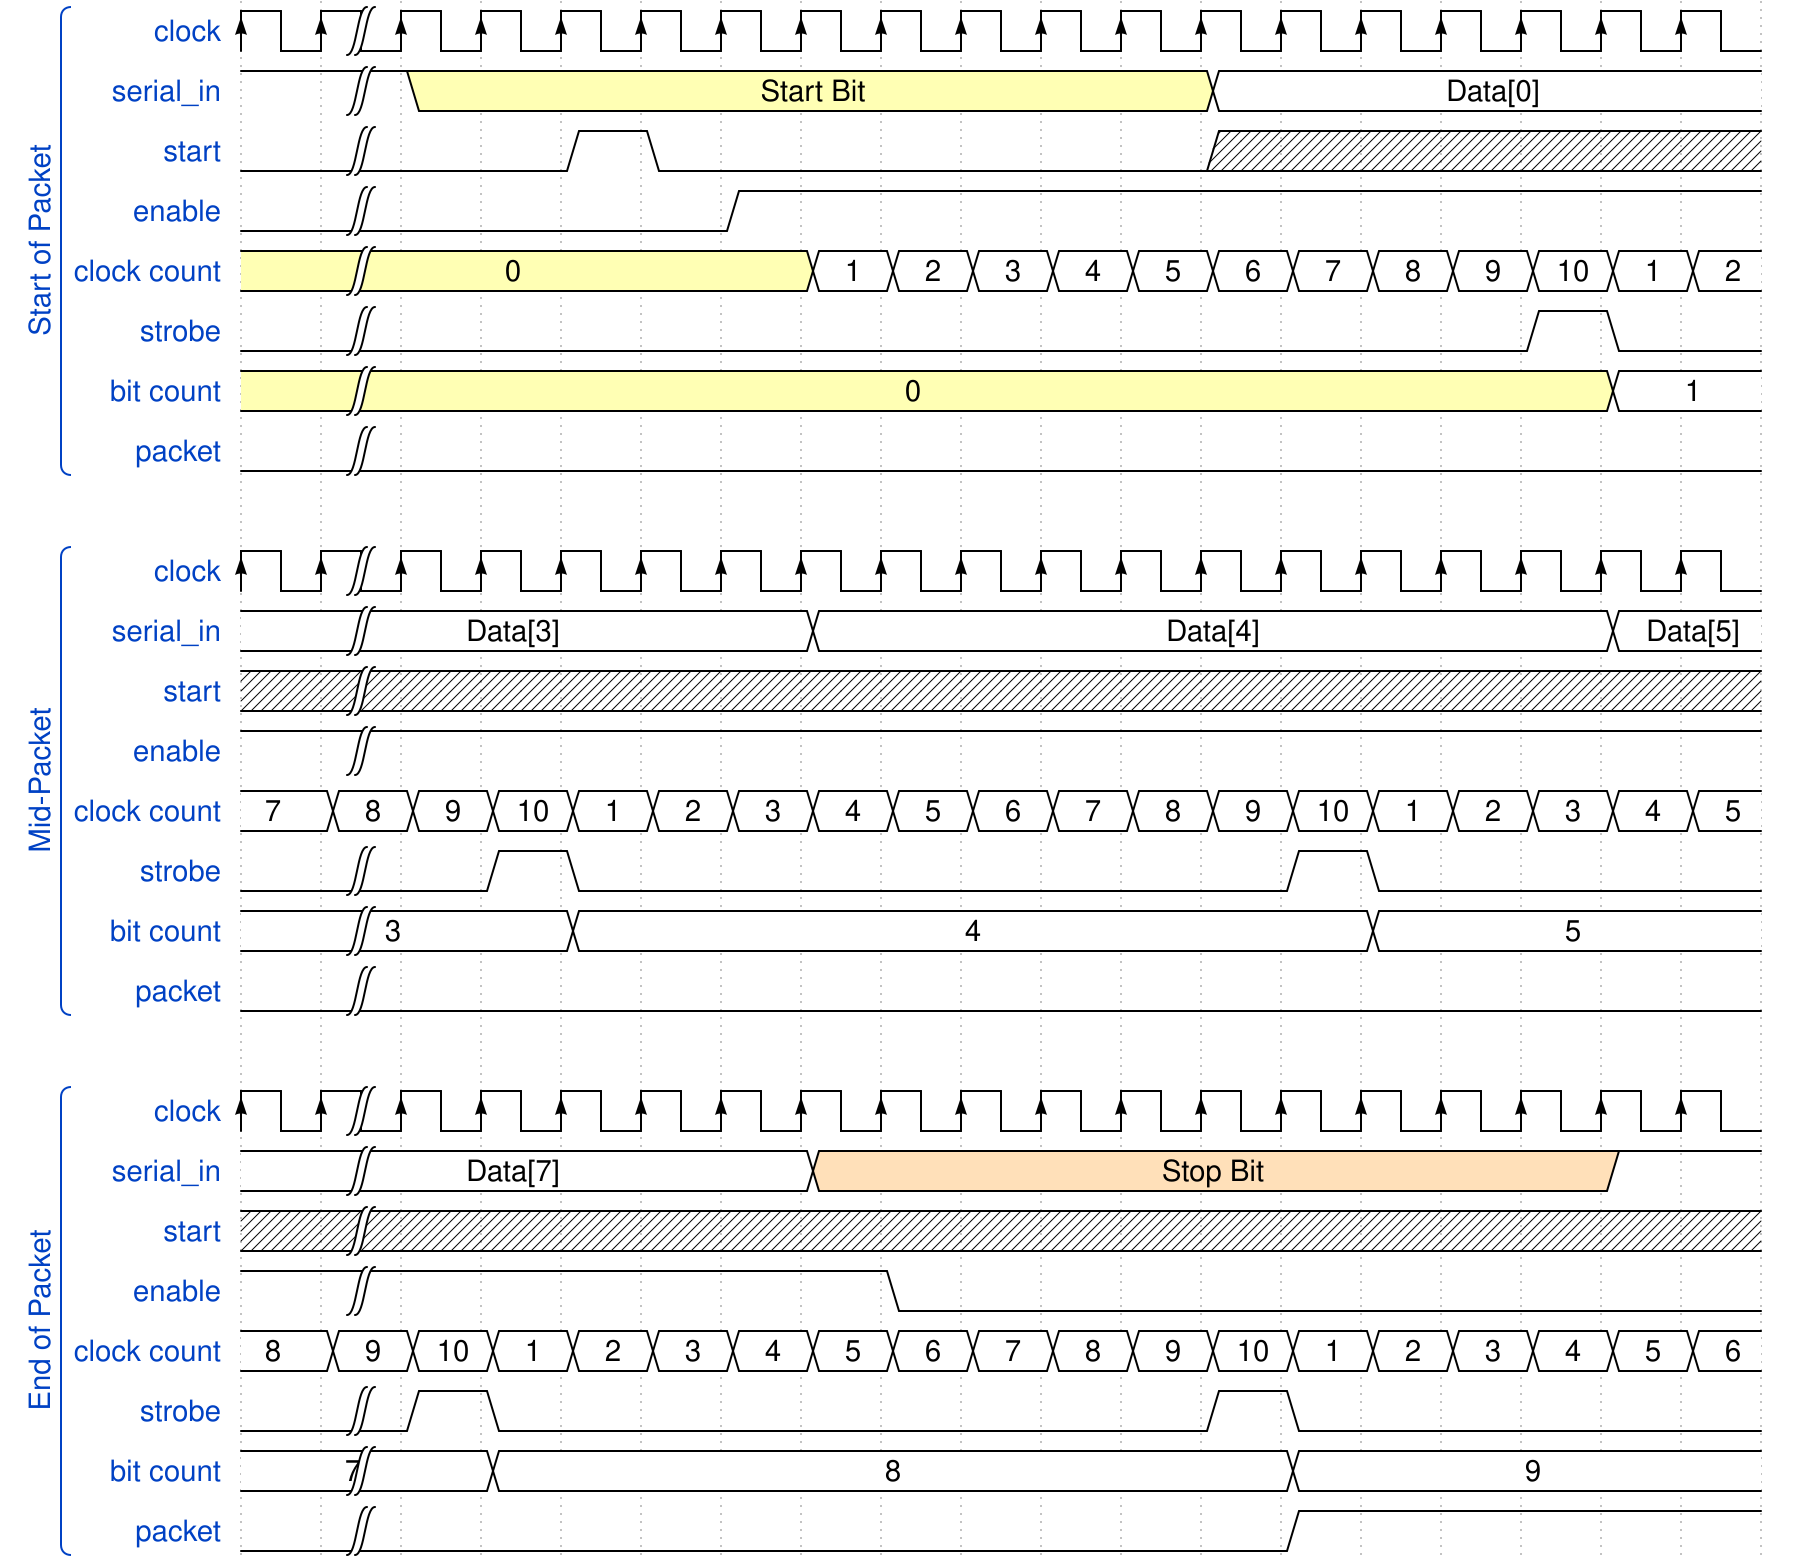

Write the WaveJSON whose rendering is this waveform diagram.

{ signal: [
  ['Start of Packet',
  {name: 'clock',               wave: 'P|.................'},
  {name: 'serial_in',   wave: '1|3.........2......', data:['Start Bit','Data[0]']},
  {name: 'start',               wave: '0|..10......x......'},
  {name: 'enable',              wave: '0|....1............'},
  {name: 'clock count', wave: '3|.....222222222222', data:['0','1','2','3','4','5','6','7','8','9','10','1','2']},
  {name: 'strobe',              wave: '0|..............10.'},
  {name: 'bit count',   wave: '3|...............2.', data:['0','1']},
  {name: 'packet',              wave: '0|.................'}],
  {},
  ['Mid-Packet',
  {name: 'clock',               wave: 'P|.................'},
  {name: 'serial_in',   wave: '2|.....2.........2.', data:['Data[3]','Data[4]','Data[5]']},
  {name: 'start',               wave: 'x|.................'},
  {name: 'enable',              wave: '1|.................'},
  {name: 'clock count', wave: '2222222222222222222', data:['7','8','9','10','1','2','3','4','5','6','7','8','9','10','1','2','3','4','5']},
  {name: 'strobe',              wave: '0|.10........10....'},
  {name: 'bit count',   wave: '2|..2.........2....', data:['3','4','5']},
  {name: 'packet',              wave: '0|.................'}],
  {},
  ['End of Packet',
  {name: 'clock',               wave: 'P|.................'},
  {name: 'serial_in',   wave: '2|.....4.........1.', data:['Data[7]','Stop Bit']},
  {name: 'start',               wave: 'x|.................'},
  {name: 'enable',              wave: '1|......0..........'},
  {name: 'clock count', wave: '2222222222222222222', data:['8','9','10','1','2','3','4','5','6','7','8','9','10','1','2','3','4','5','6']},
  {name: 'strobe',              wave: '0|10........10.....'},
  {name: 'bit count',   wave: '2|.2.........2.....', data:['7','8','9']},
  {name: 'packet',              wave: '0|...........1.....'}]
]}

